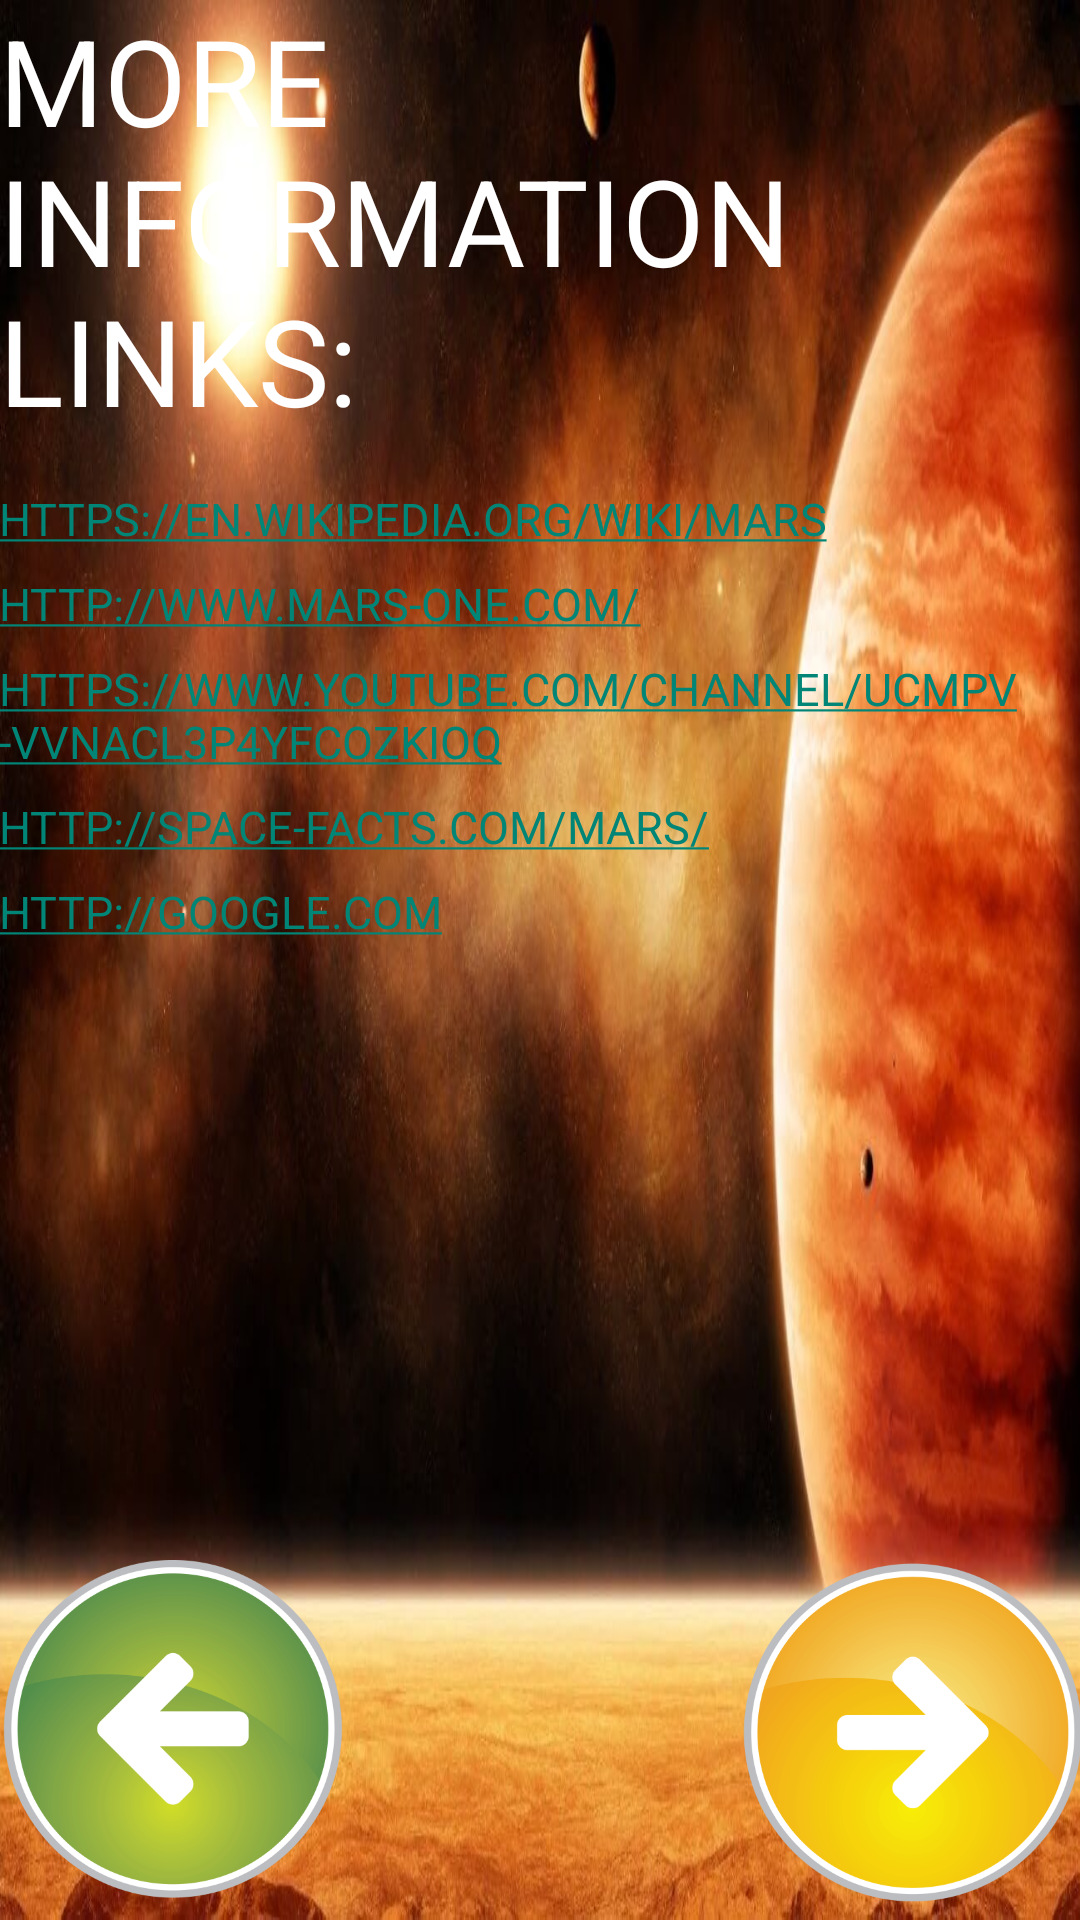

Reconstruct the res/layout file that produces this screen, plus the resources it refers to.
<!-- AndroidManifest.xml: application theme AppTheme -->
<!-- res/layout/activity_main7.xml -->
<RelativeLayout xmlns:android="http://schemas.android.com/apk/res/android"
    xmlns:tools="http://schemas.android.com/tools" android:layout_width="match_parent"
    android:layout_height="match_parent" android:paddingLeft="@dimen/activity_horizontal_margin"
    android:paddingRight="@dimen/activity_horizontal_margin"
    android:paddingTop="@dimen/activity_vertical_margin"
    android:paddingBottom="@dimen/activity_vertical_margin"
    android:background="@drawable/imagemars7"
    tools:context="com.example.admin.marsguide.Main7Activity">

    <LinearLayout
        android:layout_width="wrap_content"
        android:layout_height="wrap_content"
        android:orientation="vertical">

        <TextView
            android:text="More information links:"
            android:textSize="40dp"
            android:textAllCaps="true"
            android:layout_width="wrap_content"
            android:layout_height="wrap_content"
            android:layout_marginBottom="16dp"
            />

        <TextView
            android:text="@string/hyperlink1"
            android:id="@+id/hyperlink1"
            android:autoLink="web"
            android:textSize="15dp"
            android:textAllCaps="true"
            android:layout_width="wrap_content"
            android:layout_height="wrap_content"
            android:layout_marginBottom="8dp"
            />

        <TextView
            android:text="@string/hyperlink2"
            android:id="@+id/hyperlink2"
            android:autoLink="web"
            android:textSize="15dp"
            android:textAllCaps="true"
            android:layout_width="wrap_content"
            android:layout_height="wrap_content"
            android:layout_marginBottom="8dp"
            />

        <TextView
            android:text="@string/hyperlink3"
            android:id="@+id/hyperlink3"
            android:autoLink="web"
            android:textSize="15dp"
            android:textAllCaps="true"
            android:layout_width="wrap_content"
            android:layout_height="wrap_content"
            android:layout_marginBottom="8dp"
            />

        <TextView
            android:text="@string/hyperlink4"
            android:id="@+id/hyperlink4"
            android:autoLink="web"
            android:textSize="15dp"
            android:textAllCaps="true"
            android:layout_width="wrap_content"
            android:layout_height="wrap_content"
            android:layout_marginBottom="8dp"
            />

        <TextView
            android:text="@string/hyperlink5"
            android:id="@+id/hyperlink5"
            android:autoLink="web"
            android:textSize="15dp"
            android:textAllCaps="true"
            android:layout_width="wrap_content"
            android:layout_height="wrap_content"
            android:layout_marginBottom="8dp"
            />

    </LinearLayout>

    <ImageButton
        android:layout_width="120dp"
        android:layout_height="120dp"
        android:id="@+id/imageButton"
        android:background="@drawable/imagebutton2"
        android:onClick="sendMessage2"
        android:layout_alignParentBottom="true"
        android:layout_alignParentRight="true"
        android:layout_alignParentEnd="true" />

    <ImageButton
        android:layout_width="120dp"
        android:layout_height="120dp"
        android:id="@+id/imageButton2"
        android:background="@drawable/imagebutton1"
        android:onClick="sendMessage1"
        android:layout_alignParentBottom="true"
        android:layout_alignParentLeft="true"
        android:layout_alignParentStart="true" />

</RelativeLayout>
<!-- resources referenced by this layout -->
<resources>
  <!-- drawable imagebutton1: png bitmap (drawable, 21894 bytes) -->
  <!-- drawable imagebutton2: png bitmap (drawable, 19363 bytes) -->
  <!-- drawable imagemars7: jpg bitmap (drawable, 102499 bytes) -->
  <string name="hyperlink1">https://en.wikipedia.org/wiki/Mars</string>
  <string name="hyperlink2">http://www.mars-one.com/</string>
  <string name="hyperlink3">https://www.youtube.com/channel/UCMPV-VvnacL3p4yfcOZKIOQ</string>
  <string name="hyperlink4">http://space-facts.com/mars/</string>
  <string name="hyperlink5">http://google.com</string>
  <style name="AppTheme" parent="Theme.AppCompat.Light.DarkActionBar">
          <item name="android:textColor">#FFFFFF</item>
          
      </style>
</resources>
